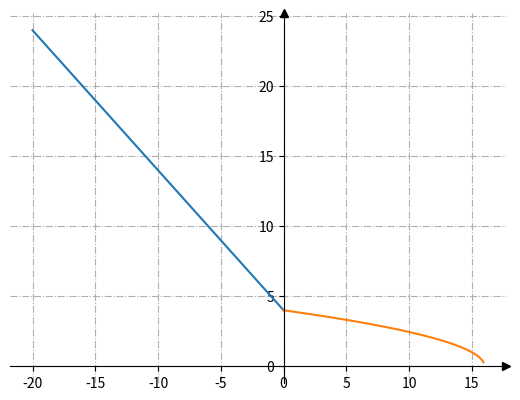

Write Python code to recreate this figure.
import matplotlib.pyplot as plt
import numpy as np




fig, ax = plt.subplots()

# Перемістимо лівий і нижній стовпчики до x = 0 і y = 0 відповідно.
ax.spines[["left", "bottom"]].set_position(("data", 0))

# Сховати верхню та праву лінію
ax.spines[["top", "right"]].set_visible(False)

# Намалюємо стрілки (як чорні трикутники: ">k"/"^k") на кінцях осей. 
# Також вимкнемо відсікання (clip_on=False) стрілок.
ax.plot(1, 0, ">k", transform=ax.get_yaxis_transform(), clip_on=False)
ax.plot(0, 1, "^k", transform=ax.get_xaxis_transform(), clip_on=False)

# Сформуємо ряд значень x. 100 елементів від -2 до 2. 




x = np.linspace(-20, 20, 500, False)

a = np.where(x<=0, abs(x-4), np.nan)
b = np.where((x>=0)&(x<16), np.sqrt(-x+16), np.nan)

ax.plot(x,a)
ax.plot(x,b)

# Додамо проміжні лінії
ax.grid(True, linestyle='-.')

# Сформуємо функцію y = x**2+2



# Запускаємо малювання графіку
plt.show()